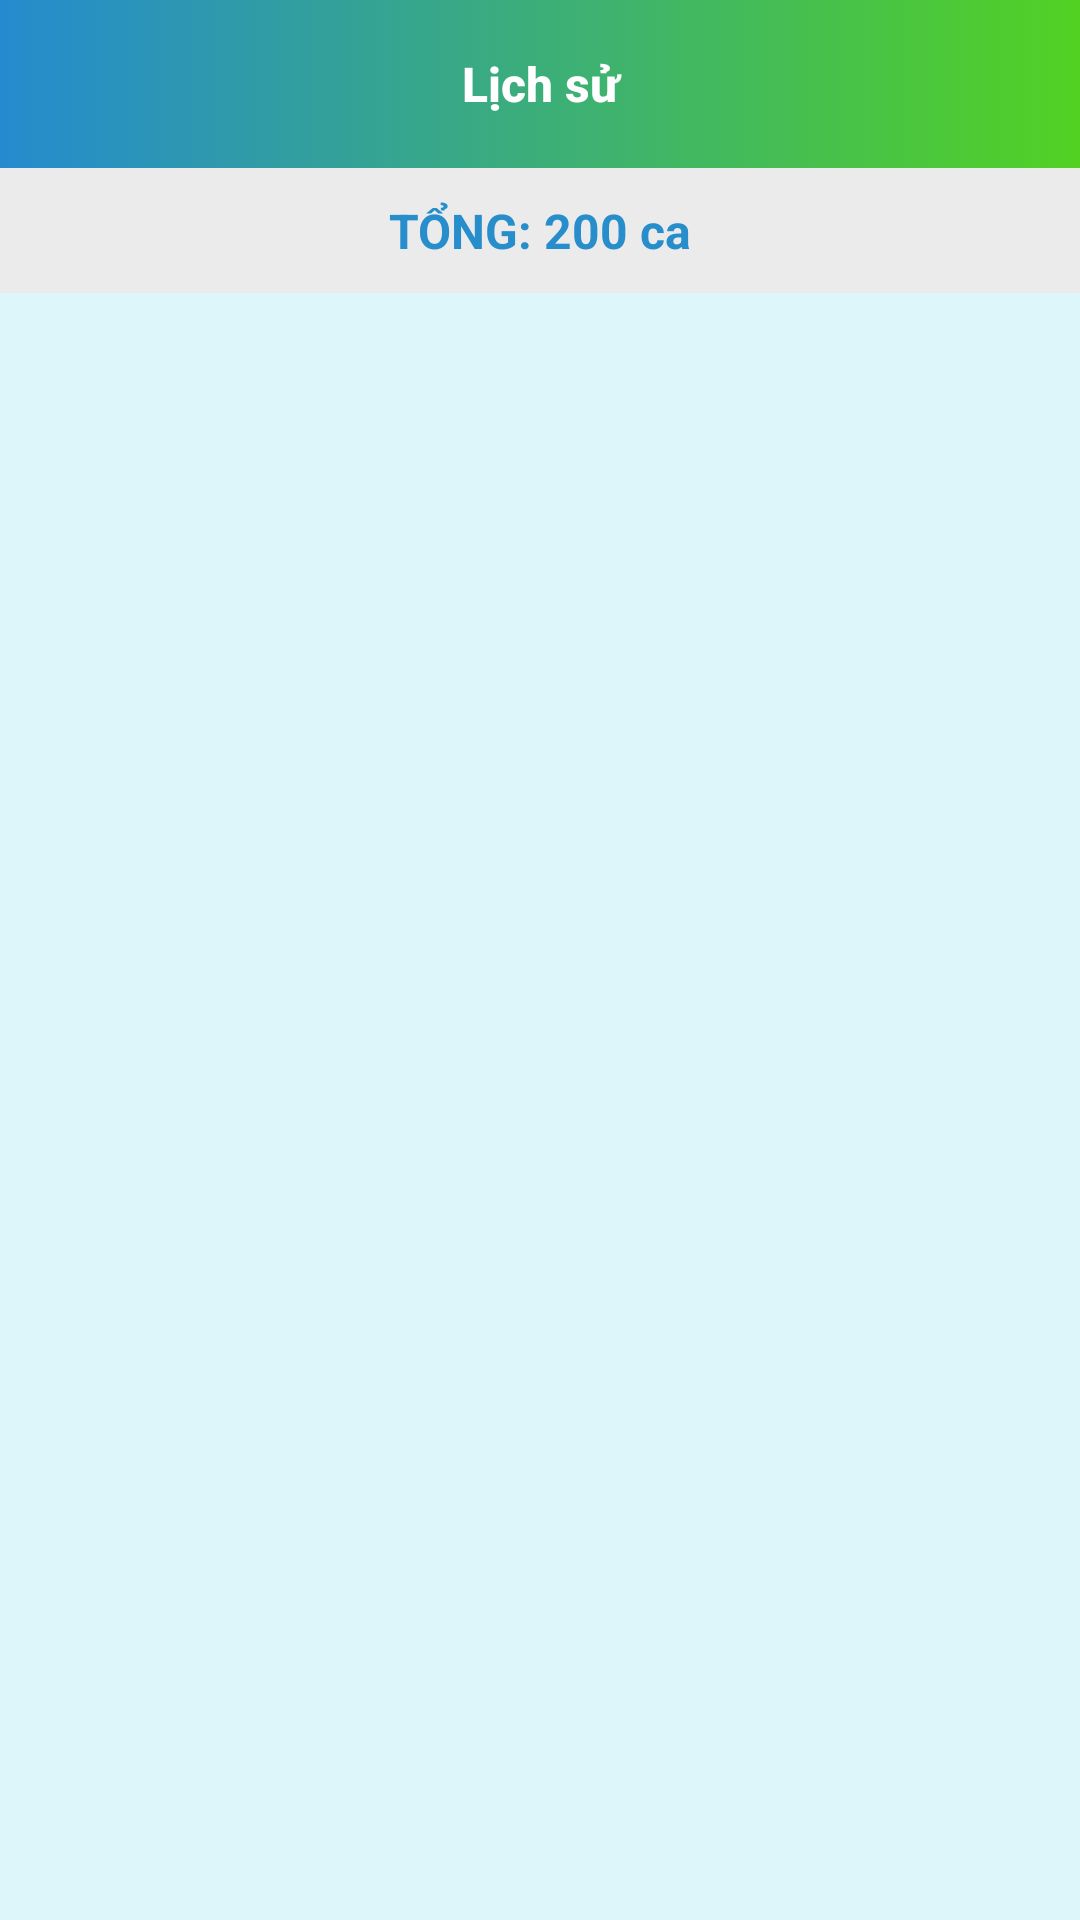

Android layout source for this screen:
<!-- AndroidManifest.xml: application theme AppTheme -->
<!-- res/layout/activity_history.xml -->
<?xml version="1.0" encoding="utf-8"?>
<LinearLayout xmlns:android="http://schemas.android.com/apk/res/android"
    xmlns:app="http://schemas.android.com/apk/res-auto"
    android:orientation="vertical"
    android:layout_width="match_parent"
    xmlns:tools="http://schemas.android.com/tools"
    android:layout_height="match_parent"
    android:gravity="center">

    <RelativeLayout
        android:id="@+id/relative_toolbar_login"
        android:layout_width="match_parent"
        android:layout_height="?attr/actionBarSize">
        <androidx.appcompat.widget.Toolbar
            app:navigationIcon="@drawable/ic_back"
            android:id="@+id/toolbar_history"
            android:background="@drawable/bg_gradient"
            android:layout_width="match_parent"
            android:layout_height="?attr/actionBarSize">
        </androidx.appcompat.widget.Toolbar>
        <TextView
            android:layout_width="match_parent"
            android:layout_height="?attr/actionBarSize"
            android:text="Lịch sử"
            android:textStyle="bold"
            android:textSize="16sp"
            android:textColor="@color/colorWhite"
            android:gravity="center"
            android:id="@+id/toolbar_title"
            style="@style/TextAppearance.AppCompat.Widget.ActionBar.Title"/>
    </RelativeLayout>
    <TextView
        android:background="#EBEBEB"
        android:id="@+id/txt_total_history"
        android:paddingBottom="10dp"
        android:paddingTop="10dp"
        android:textStyle="bold"
        android:textColor="@color/enable"
        android:textSize="16sp"
        android:gravity="center_horizontal"
        android:text="TỔNG: 200 ca"
        android:layout_width="match_parent"
        android:layout_height="wrap_content"/>
    <androidx.recyclerview.widget.RecyclerView
        android:background="#DDF6FA"
        tools:listitem="@layout/item_list_history"
        android:id="@+id/recyclerview_history"
        android:layout_width="match_parent"
        android:layout_height="match_parent">
    </androidx.recyclerview.widget.RecyclerView>
</LinearLayout>
<!-- res/layout/item_list_history.xml (included above) -->
<?xml version="1.0" encoding="utf-8"?>
<RelativeLayout xmlns:android="http://schemas.android.com/apk/res/android"
    android:orientation="vertical" android:layout_width="match_parent"
    android:layout_height="wrap_content"
    android:layout_marginTop="10dp"
    android:background="@color/colorWhite">

    <LinearLayout
        android:weightSum="10"
        android:padding="10dp"
        android:orientation="horizontal"
        android:id="@+id/relative_item"
        android:layout_width="match_parent"
        android:layout_height="wrap_content">
        <RelativeLayout
            android:layout_weight="7"
            android:layout_width="0dp"
            android:layout_height="wrap_content">
            <TextView
                android:id="@+id/txt_order_type"
                android:layout_alignParentStart="true"
                android:background="@drawable/bg_text"
                android:textColor="@color/enable"
                android:text="Dùng lẻ"
                android:paddingLeft="10dp"
                android:paddingRight="10dp"
                android:layout_width="wrap_content"
                android:layout_height="wrap_content"
                android:layout_alignParentLeft="true" />
            <TextView
                android:layout_marginTop="5dp"
                android:layout_below="@+id/txt_order_type"
                android:id="@+id/date_order"
                android:text="12/09/2019"
                android:layout_width="wrap_content"
                android:layout_height="wrap_content"/>
            <TextView
                android:layout_marginLeft="10dp"
                android:layout_toRightOf="@+id/date_order"
                android:layout_marginTop="5dp"
                android:layout_below="@+id/txt_order_type"
                android:id="@+id/date_order_end"
                android:layout_width="wrap_content"
                android:layout_height="wrap_content"/>
            <TextView
                android:id="@+id/ca_order"
                android:layout_marginTop="5dp"
                android:textStyle="italic"
                android:layout_below="@+id/date_order"
                android:text="Ca sáng (08:00 - 11:30)"
                android:layout_width="wrap_content"
                android:layout_height="wrap_content"/>
            <ImageView
                android:id="@+id/icon_diadiem"
                android:layout_marginTop="10dp"
                android:layout_below="@+id/ca_order"
                android:src="@drawable/ic_placeholder"
                android:layout_width="20dp"
                android:layout_height="20dp"/>
            <TextView
                android:layout_toRightOf="@id/icon_diadiem"
                android:layout_marginLeft="10dp"
                android:id="@+id/diadiem"
                android:layout_marginTop="10dp"
                android:layout_below="@+id/ca_order"
                android:layout_width="wrap_content"
                android:layout_height="wrap_content"/>
            <TextView
                android:layout_toRightOf="@id/diadiem"
                android:layout_below="@+id/ca_order"
                android:layout_marginLeft="10dp"
                android:layout_marginTop="10dp"
                android:layout_width="wrap_content"
                android:layout_height="wrap_content"/>
            <TextView
                android:id="@+id/gia"
                android:textColor="#FF258BCF"
                android:textStyle="bold"
                android:layout_below="@+id/diadiem"
                android:layout_marginTop="5dp"
                android:text="217,000đ"
                android:layout_width="wrap_content"
                android:layout_height="wrap_content"/>
        </RelativeLayout>
        <RelativeLayout
            android:layout_weight="3"
            android:layout_width="0dp"
            android:layout_height="match_parent">
            <TextView
                android:gravity="center_horizontal"
                android:textColor="#f20"
                android:textStyle="bold"
                android:layout_alignParentRight="true"
                android:id="@+id/ma_hoadon"
                android:text="HĐ: 531561"
                android:layout_width="match_parent"
                android:layout_height="wrap_content"/>
            <de.hdodenhof.circleimageview.CircleImageView
                android:src="@drawable/ic_account_circle_black_24dp"
                android:id="@+id/avatar_cus"
                android:layout_centerInParent="true"
                android:layout_below="@+id/ma_hoadon"
                android:layout_width="70dp"
                android:layout_height="70dp"/>
            <TextView
                android:textStyle="bold"
                android:id="@+id/txt_cus_name"
                android:gravity="center"
                android:text="Nguyễn Văn A"
                android:layout_below="@+id/avatar_cus"
                android:layout_width="match_parent"
                android:layout_height="wrap_content"/>
        </RelativeLayout>
    </LinearLayout>
    <RelativeLayout
        android:layout_marginTop="10dp"
        android:layout_below="@+id/relative_item"
        android:background="#DDF6FA"
        android:layout_width="match_parent"
        android:layout_height="15dp">

    </RelativeLayout>

</RelativeLayout>
<!-- resources referenced by this layout -->
<resources>
  <color name="colorWhite">#ffffff</color>
  <color name="enable">#FF278DCB</color>
  <!-- drawable bg_gradient (drawable) -->
  <?xml version="1.0" encoding="utf-8"?>
  <selector xmlns:android="http://schemas.android.com/apk/res/android">
      <item>
          <shape android:shape="rectangle">
              <gradient android:endColor="#52D123" android:startColor="#FF258BCF" />
          </shape>
      </item>
  </selector>
  <!-- drawable bg_text (drawable) -->
  <?xml version="1.0" encoding="utf-8"?>
  <shape xmlns:android="http://schemas.android.com/apk/res/android"
      android:shape="rectangle">
      <corners
          android:radius="3dp"/>
      <solid android:color="#F5F5F5"></solid>
      <stroke
          android:width="1dp"
          android:color="@color/enable" />
  
  </shape>
  <!-- drawable ic_account_circle_black_24dp (drawable) -->
  <vector android:height="80dp" android:tint="#0987DB"
      android:viewportHeight="24.0" android:viewportWidth="24.0"
      android:width="80dp" xmlns:android="http://schemas.android.com/apk/res/android">
      <path android:fillColor="#FF000000" android:pathData="M12,2C6.48,2 2,6.48 2,12s4.48,10 10,10 10,-4.48 10,-10S17.52,2 12,2zM12,5c1.66,0 3,1.34 3,3s-1.34,3 -3,3 -3,-1.34 -3,-3 1.34,-3 3,-3zM12,19.2c-2.5,0 -4.71,-1.28 -6,-3.22 0.03,-1.99 4,-3.08 6,-3.08 1.99,0 5.97,1.09 6,3.08 -1.29,1.94 -3.5,3.22 -6,3.22z"/>
  </vector>
  <!-- drawable ic_placeholder (drawable) -->
  <vector xmlns:android="http://schemas.android.com/apk/res/android"
      android:width="24dp"
      android:height="24dp"
      android:viewportWidth="299.997"
      android:viewportHeight="299.997">
    <path
        android:pathData="M150.437,110.572m-24.149,0a24.149,24.149 0,1 1,48.298 0a24.149,24.149 0,1 1,-48.298 0"
        android:fillColor="#50D123"/>
    <path
        android:pathData="M149.996,0C67.157,0 0.001,67.158 0.001,149.997c0,82.837 67.156,150 149.995,150s150,-67.163 150,-150C299.996,67.158 232.835,0 149.996,0zM149.685,68.678c0.106,0 0.21,-0.005 0.314,-0.01c0.104,0.005 0.207,0.01 0.314,0.01c25.274,0.399 45.834,21.288 45.834,46.568c0,30.908 -33.024,62.205 -46.148,73.419c-0.877,-0.75 -1.849,-1.595 -2.889,-2.521c-0.018,-0.016 -0.034,-0.029 -0.049,-0.044c-14.524,-12.906 -43.209,-42.045 -43.209,-70.854C103.851,89.966 124.413,69.078 149.685,68.678zM150.65,232.25c-27.663,0 -55.669,-7.936 -55.669,-23.098c0,-10.641 13.79,-17.717 31.569,-20.995c3.439,3.457 6.694,6.505 9.55,9.049c-19.366,2.163 -30.744,8.294 -30.744,11.943c0,4.484 17.195,12.724 45.294,12.724c28.099,0 45.297,-8.24 45.297,-12.724c0,-3.724 -11.858,-10.009 -31.927,-12.052c2.881,-2.573 6.162,-5.649 9.627,-9.142c18.313,3.188 32.674,10.335 32.674,21.197C206.321,224.314 178.315,232.25 150.65,232.25z"
        android:fillColor="#50D123"/>
  </vector>
  <style name="AppTheme" parent="Theme.AppCompat.Light.NoActionBar">
          
          <item name="colorPrimary">@color/colorPrimary</item>
          <item name="colorPrimaryDark">@color/colorPrimaryDark</item>
          <item name="colorAccent">@color/colorAccent</item>
      </style>
  <color name="colorPrimary">#008577</color>
  <color name="colorPrimaryDark">#00574B</color>
  <color name="colorAccent">#D81B60</color>
</resources>
